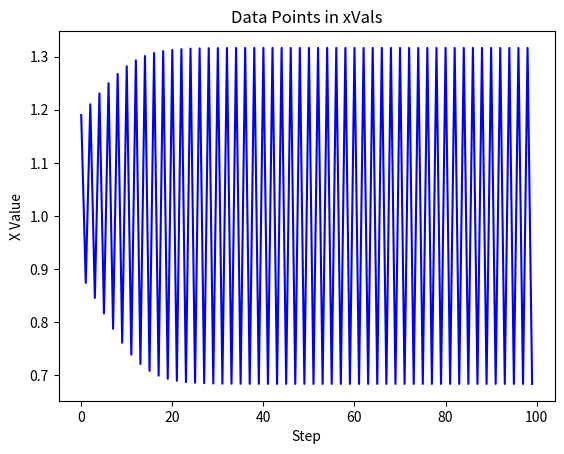

Source code (Python):
import matplotlib.pyplot as plt

steps = 100
x = 0.9
k = 1.1
xVals = []


for i in range(steps):
    x = x + k - x**2
    xVals.append(x)


plt.plot(xVals, linestyle='-', color='b')
plt.xlabel('Step')
plt.ylabel('X Value')
plt.title('Data Points in xVals')
plt.show()